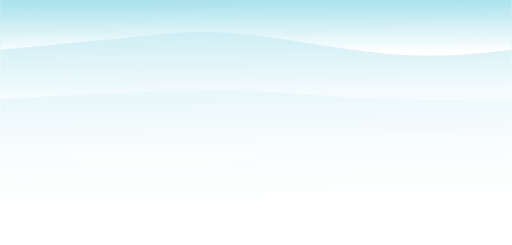
t = 0.00 s
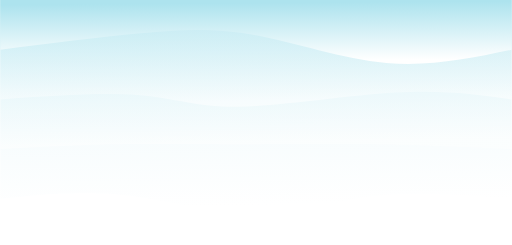
t = 0.75 s
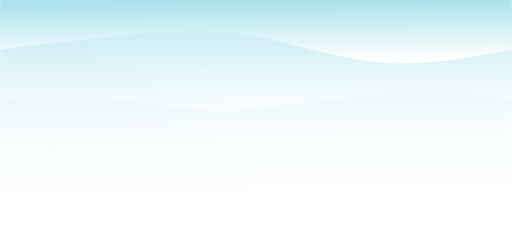
t = 1.25 s
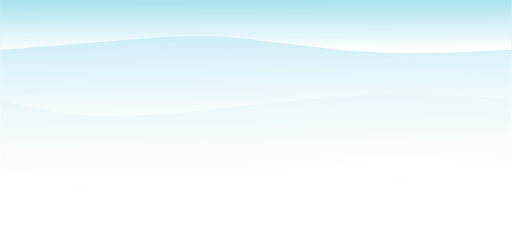
t = 2.00 s
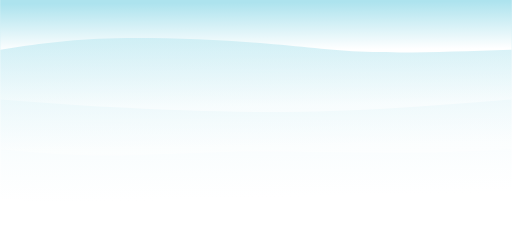
t = 2.75 s
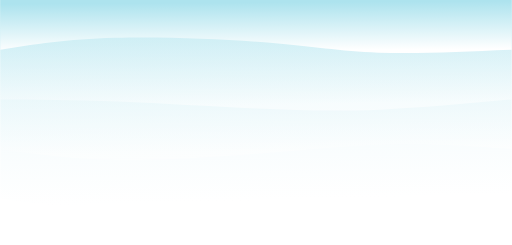
t = 3.25 s

The animated SVG that drew these frames (rendered in a browser with its animation timeline set to each time). Animation: 4 CSS @keyframes rules; one cycle of 4.00 s, repeats indefinitely.

<svg width="100%" height="100%" id="svg" viewBox="0 0 1440 690" xmlns="http://www.w3.org/2000/svg" class="transition duration-300 ease-in-out delay-150"><style>
          .path-0{
            animation:pathAnim-0 4s;
            animation-timing-function: linear;
            animation-iteration-count: infinite;
          }
          @keyframes pathAnim-0{
            0%{
              d: path("M 0,700 C 0,700 0,140 0,140 C 102.07142857142861,120.39285714285714 204.14285714285722,100.78571428571429 329,93 C 453.8571428571428,85.21428571428571 601.4999999999998,89.25 725,88 C 848.5000000000002,86.75 947.8571428571429,80.21428571428572 1063,88 C 1178.142857142857,95.78571428571428 1309.0714285714284,117.89285714285714 1440,140 C 1440,140 1440,700 1440,700 Z");
            }
            25%{
              d: path("M 0,700 C 0,700 0,140 0,140 C 153.85714285714283,160.64285714285714 307.71428571428567,181.28571428571428 418,164 C 528.2857142857143,146.71428571428572 595,91.49999999999999 703,93 C 811,94.50000000000001 960.2857142857142,152.71428571428572 1090,170 C 1219.7142857142858,187.28571428571428 1329.857142857143,163.64285714285714 1440,140 C 1440,140 1440,700 1440,700 Z");
            }
            50%{
              d: path("M 0,700 C 0,700 0,140 0,140 C 90.42857142857142,134.78571428571428 180.85714285714283,129.57142857142856 309,121 C 437.14285714285717,112.42857142857143 603.0000000000001,100.49999999999999 729,104 C 854.9999999999999,107.50000000000001 941.1428571428571,126.42857142857144 1053,135 C 1164.857142857143,143.57142857142856 1302.4285714285716,141.78571428571428 1440,140 C 1440,140 1440,700 1440,700 Z");
            }
            75%{
              d: path("M 0,700 C 0,700 0,140 0,140 C 89.67857142857142,124.46428571428572 179.35714285714283,108.92857142857143 312,111 C 444.64285714285717,113.07142857142857 620.2500000000001,132.75 765,134 C 909.7499999999999,135.25 1023.6428571428571,118.07142857142857 1131,116 C 1238.357142857143,113.92857142857143 1339.1785714285716,126.96428571428572 1440,140 C 1440,140 1440,700 1440,700 Z");
            }
            100%{
              d: path("M 0,700 C 0,700 0,140 0,140 C 102.07142857142861,120.39285714285714 204.14285714285722,100.78571428571429 329,93 C 453.8571428571428,85.21428571428571 601.4999999999998,89.25 725,88 C 848.5000000000002,86.75 947.8571428571429,80.21428571428572 1063,88 C 1178.142857142857,95.78571428571428 1309.0714285714284,117.89285714285714 1440,140 C 1440,140 1440,700 1440,700 Z");
            }
          }</style><defs><linearGradient id="gradient" x1="47%" y1="0%" x2="53%" y2="100%"><stop offset="5%" stop-color="#ffffff"></stop><stop offset="95%" stop-color="#ade3ee"></stop></linearGradient></defs><path d="M 0,700 C 0,700 0,140 0,140 C 102.07142857142861,120.39285714285714 204.14285714285722,100.78571428571429 329,93 C 453.8571428571428,85.21428571428571 601.4999999999998,89.25 725,88 C 848.5000000000002,86.75 947.8571428571429,80.21428571428572 1063,88 C 1178.142857142857,95.78571428571428 1309.0714285714284,117.89285714285714 1440,140 C 1440,140 1440,700 1440,700 Z" stroke="none" stroke-width="0" fill="url(#gradient)" fill-opacity="0.265" class="transition-all duration-300 ease-in-out delay-150 path-0" transform="rotate(-180 720 350)"></path><style>
          .path-1{
            animation:pathAnim-1 4s;
            animation-timing-function: linear;
            animation-iteration-count: infinite;
          }
          @keyframes pathAnim-1{
            0%{
              d: path("M 0,700 C 0,700 0,280 0,280 C 89.35714285714286,306.3928571428571 178.71428571428572,332.7857142857143 294,328 C 409.2857142857143,323.2142857142857 550.5,287.25 694,264 C 837.5,240.75 983.2857142857142,230.21428571428575 1108,235 C 1232.7142857142858,239.78571428571425 1336.357142857143,259.8928571428571 1440,280 C 1440,280 1440,700 1440,700 Z");
            }
            25%{
              d: path("M 0,700 C 0,700 0,280 0,280 C 131.64285714285717,278.82142857142856 263.28571428571433,277.64285714285717 394,282 C 524.7142857142857,286.35714285714283 654.5,296.25 775,304 C 895.5,311.75 1006.7142857142858,317.35714285714283 1116,313 C 1225.2857142857142,308.64285714285717 1332.642857142857,294.32142857142856 1440,280 C 1440,280 1440,700 1440,700 Z");
            }
            50%{
              d: path("M 0,700 C 0,700 0,280 0,280 C 97.53571428571428,253.35714285714286 195.07142857142856,226.71428571428572 326,233 C 456.92857142857144,239.28571428571428 621.25,278.5 764,291 C 906.75,303.5 1027.9285714285716,289.2857142857143 1137,283 C 1246.0714285714284,276.7142857142857 1343.0357142857142,278.3571428571429 1440,280 C 1440,280 1440,700 1440,700 Z");
            }
            75%{
              d: path("M 0,700 C 0,700 0,280 0,280 C 107.25,282.0357142857143 214.5,284.07142857142856 338,282 C 461.5,279.92857142857144 601.25,273.75 739,267 C 876.75,260.25 1012.5,252.92857142857144 1129,255 C 1245.5,257.07142857142856 1342.75,268.5357142857143 1440,280 C 1440,280 1440,700 1440,700 Z");
            }
            100%{
              d: path("M 0,700 C 0,700 0,280 0,280 C 89.35714285714286,306.3928571428571 178.71428571428572,332.7857142857143 294,328 C 409.2857142857143,323.2142857142857 550.5,287.25 694,264 C 837.5,240.75 983.2857142857142,230.21428571428575 1108,235 C 1232.7142857142858,239.78571428571425 1336.357142857143,259.8928571428571 1440,280 C 1440,280 1440,700 1440,700 Z");
            }
          }</style><defs><linearGradient id="gradient" x1="47%" y1="0%" x2="53%" y2="100%"><stop offset="5%" stop-color="#ffffff"></stop><stop offset="95%" stop-color="#ade3ee"></stop></linearGradient></defs><path d="M 0,700 C 0,700 0,280 0,280 C 89.35714285714286,306.3928571428571 178.71428571428572,332.7857142857143 294,328 C 409.2857142857143,323.2142857142857 550.5,287.25 694,264 C 837.5,240.75 983.2857142857142,230.21428571428575 1108,235 C 1232.7142857142858,239.78571428571425 1336.357142857143,259.8928571428571 1440,280 C 1440,280 1440,700 1440,700 Z" stroke="none" stroke-width="0" fill="url(#gradient)" fill-opacity="0.4" class="transition-all duration-300 ease-in-out delay-150 path-1" transform="rotate(-180 720 350)"></path><style>
          .path-2{
            animation:pathAnim-2 4s;
            animation-timing-function: linear;
            animation-iteration-count: infinite;
          }
          @keyframes pathAnim-2{
            0%{
              d: path("M 0,700 C 0,700 0,420 0,420 C 146.5,418.42857142857144 293,416.85714285714283 408,422 C 523,427.14285714285717 606.4999999999999,438.99999999999994 722,443 C 837.5000000000001,447.00000000000006 985,443.1428571428571 1110,438 C 1235,432.8571428571429 1337.5,426.42857142857144 1440,420 C 1440,420 1440,700 1440,700 Z");
            }
            25%{
              d: path("M 0,700 C 0,700 0,420 0,420 C 78.35714285714286,438.75 156.71428571428572,457.5 302,445 C 447.2857142857143,432.5 659.5,388.75000000000006 781,385 C 902.5,381.24999999999994 933.2857142857142,417.49999999999994 1028,430 C 1122.7142857142858,442.50000000000006 1281.357142857143,431.25 1440,420 C 1440,420 1440,700 1440,700 Z");
            }
            50%{
              d: path("M 0,700 C 0,700 0,420 0,420 C 94.92857142857142,428.5 189.85714285714283,437 309,435 C 428.14285714285717,433 571.5,420.5 720,405 C 868.5,389.5 1022.1428571428571,371.00000000000006 1143,373 C 1263.857142857143,374.99999999999994 1351.9285714285716,397.5 1440,420 C 1440,420 1440,700 1440,700 Z");
            }
            75%{
              d: path("M 0,700 C 0,700 0,420 0,420 C 121.07142857142858,404.6071428571429 242.14285714285717,389.2142857142857 359,381 C 475.85714285714283,372.7857142857143 588.5,371.75 716,378 C 843.5,384.25 985.8571428571429,397.7857142857143 1109,406 C 1232.142857142857,414.2142857142857 1336.0714285714284,417.1071428571429 1440,420 C 1440,420 1440,700 1440,700 Z");
            }
            100%{
              d: path("M 0,700 C 0,700 0,420 0,420 C 146.5,418.42857142857144 293,416.85714285714283 408,422 C 523,427.14285714285717 606.4999999999999,438.99999999999994 722,443 C 837.5000000000001,447.00000000000006 985,443.1428571428571 1110,438 C 1235,432.8571428571429 1337.5,426.42857142857144 1440,420 C 1440,420 1440,700 1440,700 Z");
            }
          }</style><defs><linearGradient id="gradient" x1="47%" y1="0%" x2="53%" y2="100%"><stop offset="5%" stop-color="#ffffff"></stop><stop offset="95%" stop-color="#ade3ee"></stop></linearGradient></defs><path d="M 0,700 C 0,700 0,420 0,420 C 146.5,418.42857142857144 293,416.85714285714283 408,422 C 523,427.14285714285717 606.4999999999999,438.99999999999994 722,443 C 837.5000000000001,447.00000000000006 985,443.1428571428571 1110,438 C 1235,432.8571428571429 1337.5,426.42857142857144 1440,420 C 1440,420 1440,700 1440,700 Z" stroke="none" stroke-width="0" fill="url(#gradient)" fill-opacity="0.53" class="transition-all duration-300 ease-in-out delay-150 path-2" transform="rotate(-180 720 350)"></path><style>
          .path-3{
            animation:pathAnim-3 4s;
            animation-timing-function: linear;
            animation-iteration-count: infinite;
          }
          @keyframes pathAnim-3{
            0%{
              d: path("M 0,700 C 0,700 0,560 0,560 C 103.53571428571428,548.3928571428571 207.07142857142856,536.7857142857143 342,548 C 476.92857142857144,559.2142857142857 643.2500000000001,593.25 766,605 C 888.7499999999999,616.75 967.9285714285716,606.2142857142857 1073,595 C 1178.0714285714284,583.7857142857143 1309.0357142857142,571.8928571428571 1440,560 C 1440,560 1440,700 1440,700 Z");
            }
            25%{
              d: path("M 0,700 C 0,700 0,560 0,560 C 118.92857142857142,531.5714285714286 237.85714285714283,503.1428571428571 357,514 C 476.14285714285717,524.8571428571429 595.5000000000001,575 705,599 C 814.4999999999999,623 914.1428571428571,620.8571428571429 1035,610 C 1155.857142857143,599.1428571428571 1297.9285714285716,579.5714285714286 1440,560 C 1440,560 1440,700 1440,700 Z");
            }
            50%{
              d: path("M 0,700 C 0,700 0,560 0,560 C 133,552.9642857142858 266,545.9285714285714 402,554 C 538,562.0714285714286 677,585.25 783,594 C 889,602.75 962,597.0714285714286 1066,589 C 1170,580.9285714285714 1305,570.4642857142858 1440,560 C 1440,560 1440,700 1440,700 Z");
            }
            75%{
              d: path("M 0,700 C 0,700 0,560 0,560 C 144.67857142857142,555.7142857142858 289.35714285714283,551.4285714285714 387,553 C 484.64285714285717,554.5714285714286 535.2500000000001,562 662,572 C 788.7499999999999,582 991.6428571428571,594.5714285714286 1134,593 C 1276.357142857143,591.4285714285714 1358.1785714285716,575.7142857142858 1440,560 C 1440,560 1440,700 1440,700 Z");
            }
            100%{
              d: path("M 0,700 C 0,700 0,560 0,560 C 103.53571428571428,548.3928571428571 207.07142857142856,536.7857142857143 342,548 C 476.92857142857144,559.2142857142857 643.2500000000001,593.25 766,605 C 888.7499999999999,616.75 967.9285714285716,606.2142857142857 1073,595 C 1178.0714285714284,583.7857142857143 1309.0357142857142,571.8928571428571 1440,560 C 1440,560 1440,700 1440,700 Z");
            }
          }</style><defs><linearGradient id="gradient" x1="47%" y1="0%" x2="53%" y2="100%"><stop offset="5%" stop-color="#ffffff"></stop><stop offset="95%" stop-color="#ade3ee"></stop></linearGradient></defs><path d="M 0,700 C 0,700 0,560 0,560 C 103.53571428571428,548.3928571428571 207.07142857142856,536.7857142857143 342,548 C 476.92857142857144,559.2142857142857 643.2500000000001,593.25 766,605 C 888.7499999999999,616.75 967.9285714285716,606.2142857142857 1073,595 C 1178.0714285714284,583.7857142857143 1309.0357142857142,571.8928571428571 1440,560 C 1440,560 1440,700 1440,700 Z" stroke="none" stroke-width="0" fill="url(#gradient)" fill-opacity="1" class="transition-all duration-300 ease-in-out delay-150 path-3" transform="rotate(-180 720 350)"></path></svg>
